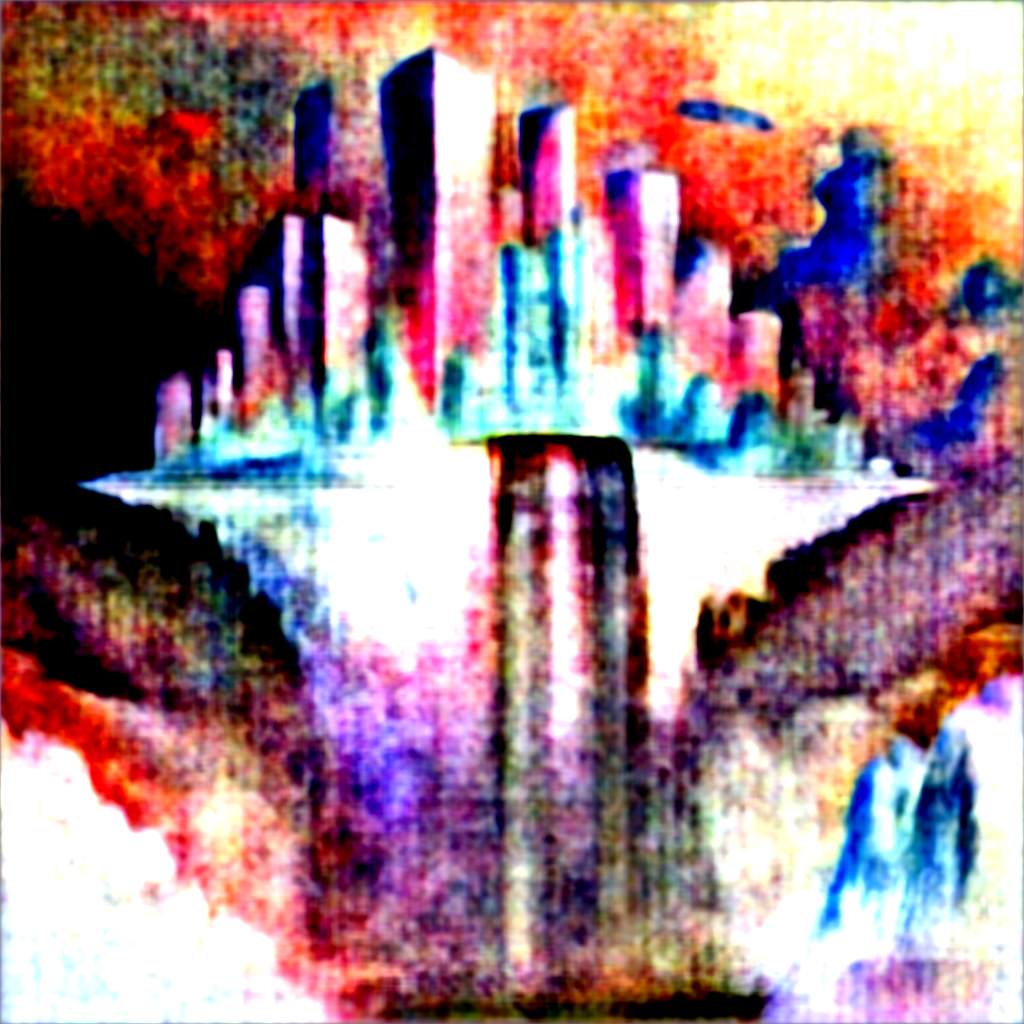
Generation parameters embedded in this image by ComfyUI (PNG 'prompt' text chunk: the API-format workflow graph, JSON):
{"4":{"inputs":{"ckpt_name":"sd3.5_large_turbo.safetensors"},"class_type":"CheckpointLoaderSimple"},"6":{"inputs":{"text":"A floating city of glass towers, with giant fish swimming through the sky and inverted waterfalls flowing upwards, painted in a dreamy, Dali-esque surrealist style with soft, blending colors.","clip":["11",0]},"class_type":"CLIPTextEncode"},"8":{"inputs":{"samples":["294",0],"vae":["4",2]},"class_type":"VAEDecode"},"11":{"inputs":{"clip_name1":"clip_g.safetensors","clip_name2":"clip_l.safetensors","clip_name3":"t5xxl_fp16.safetensors"},"class_type":"TripleCLIPLoader"},"13":{"inputs":{"shift":3.0,"model":["4",0]},"class_type":"ModelSamplingSD3"},"67":{"inputs":{"conditioning":["71",0]},"class_type":"ConditioningZeroOut"},"68":{"inputs":{"start":0.1,"end":1.0,"conditioning":["67",0]},"class_type":"ConditioningSetTimestepRange"},"69":{"inputs":{"conditioning_1":["68",0],"conditioning_2":["70",0]},"class_type":"ConditioningCombine"},"70":{"inputs":{"start":0.0,"end":0.1,"conditioning":["71",0]},"class_type":"ConditioningSetTimestepRange"},"71":{"inputs":{"text":"","clip":["11",0]},"class_type":"CLIPTextEncode"},"135":{"inputs":{"width":1024,"height":1024,"batch_size":1},"class_type":"EmptySD3LatentImage"},"294":{"inputs":{"seed":123456,"steps":4,"cfg":1.0,"sampler_name":"dpmpp_3m_sde_gpu","scheduler":"normal","denoise":1.0,"model":["13",0],"positive":["6",0],"negative":["69",0],"latent_image":["135",0]},"class_type":"KSampler"},"306":{"inputs":{"filename_prefix":"01-normal/ComfyUI","images":["8",0]},"class_type":"SaveImage"}}